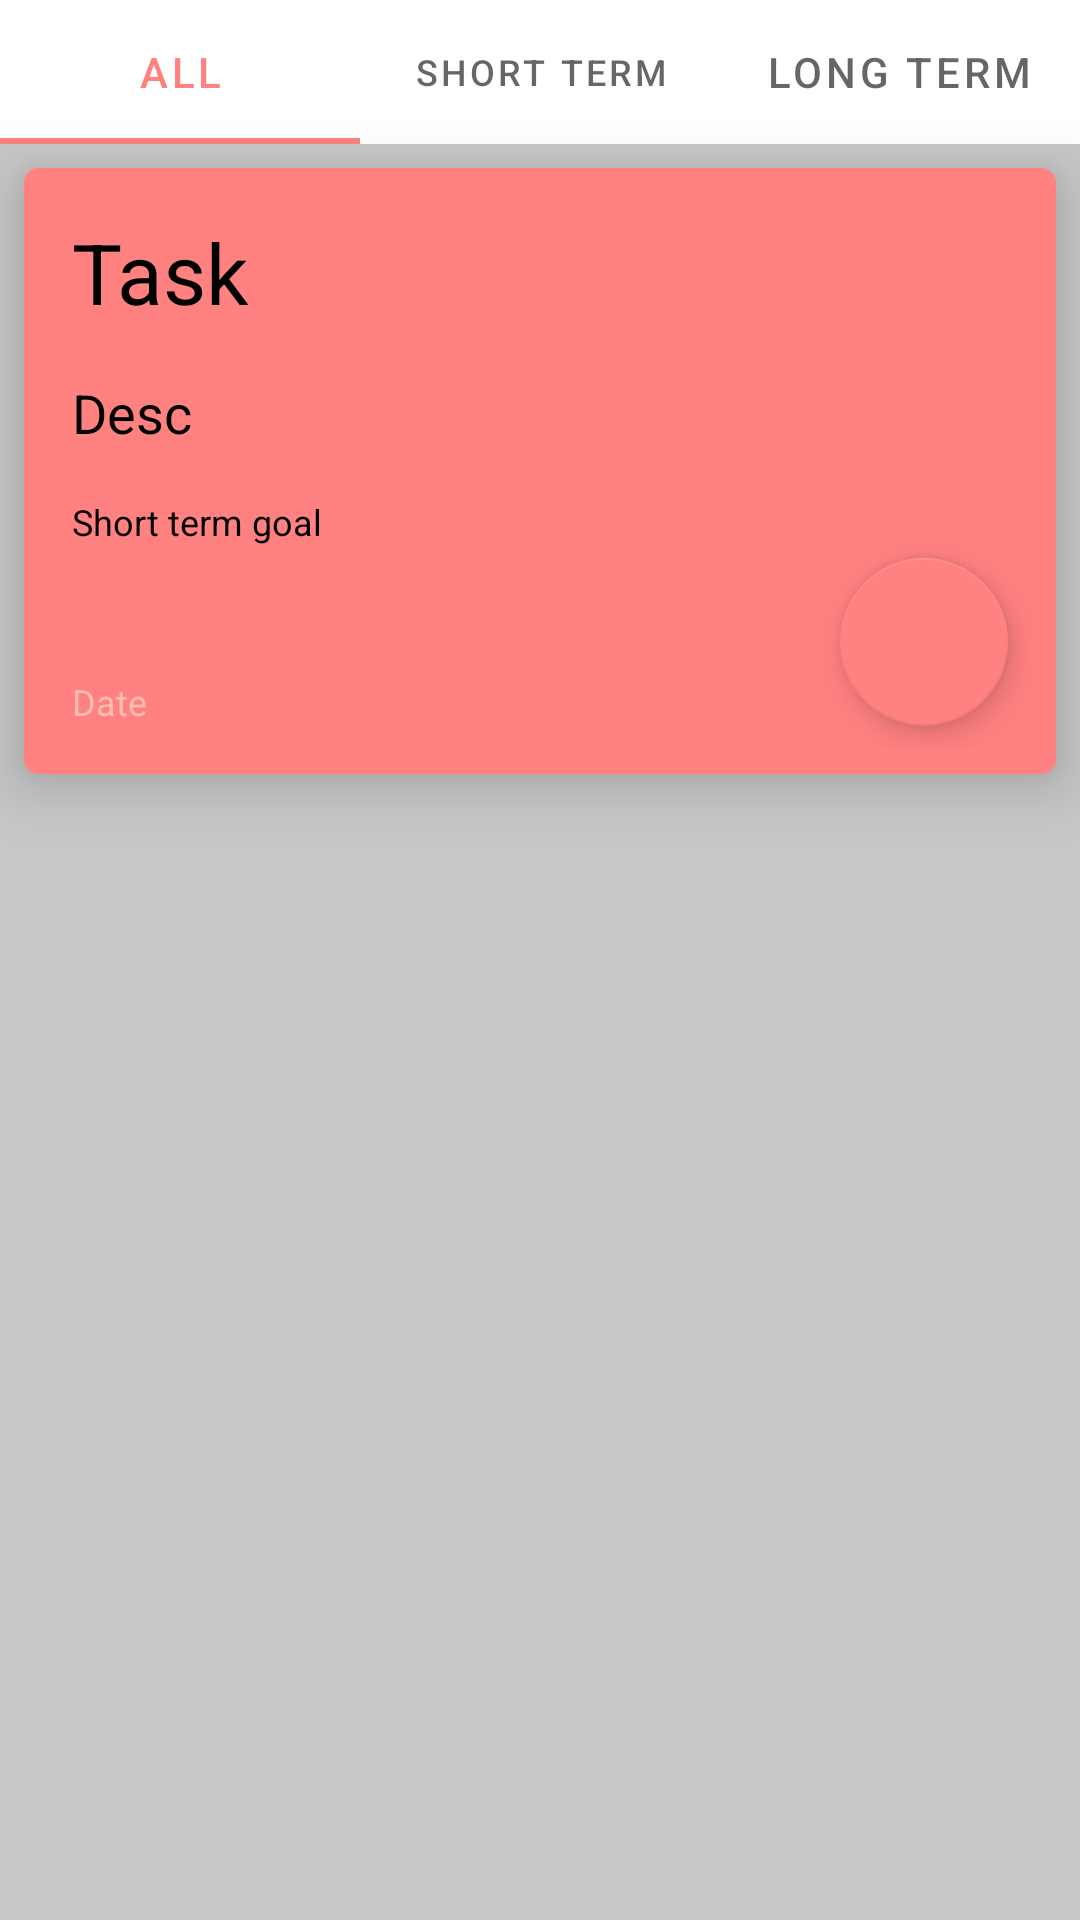

Write the Android layout XML for this screen, with the resource values it uses.
<!-- AndroidManifest.xml: application theme Theme.Steps -->
<!-- res/layout/fragment_home.xml -->
<?xml version="1.0" encoding="utf-8"?>
<LinearLayout xmlns:android="http://schemas.android.com/apk/res/android"
    xmlns:app="http://schemas.android.com/apk/res-auto"
    xmlns:tools="http://schemas.android.com/tools"
    android:layout_width="match_parent"
    android:layout_height="match_parent"
    android:orientation="vertical"
    tools:context=".ui.home.HomeFragment">

    <com.google.android.material.tabs.TabLayout
        android:id="@+id/tab_task_terms"
        android:layout_width="match_parent"
        android:layout_height="wrap_content">
        <com.google.android.material.tabs.TabItem
            android:layout_width="wrap_content"
            android:layout_height="match_parent"
            android:text="All"/>
        <com.google.android.material.tabs.TabItem
            android:layout_width="wrap_content"
            android:layout_height="match_parent"
            android:text="Short Term"/>
        <com.google.android.material.tabs.TabItem
            android:layout_width="wrap_content"
            android:layout_height="match_parent"
            android:text="Long Term"/>

    </com.google.android.material.tabs.TabLayout>

    <RelativeLayout
        android:id="@+id/current_task_layout"
        android:layout_width="match_parent"
        android:layout_height="match_parent"
        android:orientation="vertical"
        android:padding="8dp"
        android:layout_weight="5"
        android:elevation="12dp"
        android:layout_marginRight="8dp"
        android:layout_marginLeft="8dp"
        android:layout_marginTop="8dp"
        android:background="@drawable/ui_rect">

        <TextView
            android:id="@+id/current_task_label_text"
            android:layout_width="match_parent"
            android:layout_height="wrap_content"
            android:layout_marginTop="16dp"
            android:text="@string/cur_task_string"
            android:textColor="?attr/colorOnPrimary"
            android:textSize="28sp"
            app:layout_constraintVertical_weight="1"
            android:layout_margin="8dp"/>



        <TextView
            android:id="@+id/current_task_description"
            android:layout_width="match_parent"
            android:layout_height="wrap_content"
            android:text="Desc"
            android:textColor="@android:color/black"
            android:textSize="18sp"
            android:layout_below="@id/current_task_label_text"
            android:layout_margin="8dp"/>
        <TextView
            android:id="@+id/current_task_goal_term"
            android:layout_width="match_parent"
            android:layout_height="wrap_content"
            android:layout_below="@id/current_task_description"
            android:textColor="@android:color/black"
            android:layout_margin="8dp"
            android:textSize="12sp"
            android:text="Short term goal"
            />
        <TextView
            android:id="@+id/current_task_date_created"
            android:layout_width="wrap_content"
            android:layout_height="wrap_content"
            android:text="Date"
            android:textColor="?attr/colorPrimaryVariant"
            android:textSize="12sp"
            android:layout_alignParentBottom="true"
            android:layout_margin="8dp" />

        <com.google.android.material.floatingactionbutton.FloatingActionButton
            android:id="@+id/floating_action_button_task_confirm"
            android:layout_width="wrap_content"
            android:layout_height="wrap_content"
            android:layout_alignParentRight="true"
            android:layout_alignParentBottom="true"
            android:layout_margin="8dp"
            app:srcCompat="@drawable/ic_baseline_check_24"/>

    </RelativeLayout>
    <RelativeLayout
        android:layout_width="wrap_content"
        android:layout_height="wrap_content"
        android:layout_weight="3">
    <androidx.recyclerview.widget.RecyclerView
        android:id="@+id/recycler_view_home"
        android:layout_width="match_parent"
        android:layout_height="match_parent"
        android:layout_gravity="bottom"
        android:scrollbars="vertical"
        />

    <androidx.recyclerview.widget.RecyclerView
        android:id="@+id/recycler_view_short_term"
        android:layout_width="match_parent"
        android:layout_height="match_parent"
        android:layout_gravity="bottom"
        android:scrollbars="vertical"
       />

    <androidx.recyclerview.widget.RecyclerView
        android:id="@+id/recycler_view_long_term"
        android:layout_width="match_parent"
        android:layout_height="match_parent"
        android:layout_gravity="bottom"
        android:scrollbars="vertical"
        />
    </RelativeLayout>
</LinearLayout>
<!-- resources referenced by this layout -->
<resources>
  <!-- drawable ui_rect (drawable) -->
  <?xml version="1.0" encoding="utf-8"?>
  <shape xmlns:android="http://schemas.android.com/apk/res/android"
      android:shape="rectangle">
      <solid android:color="?attr/colorPrimary" />
      <corners android:radius="5dp" />
  </shape>
  <string name="cur_task_string">Task</string>
  <style name="Theme.Steps" parent="Theme.MaterialComponents.DayNight.DarkActionBar">
          
          <item name="colorPrimary">@color/pastelRed</item>
          <item name="colorPrimaryVariant">@color/pastelRedLight</item>
          <item name="colorPrimaryDark">@color/pastelRedDark</item>
          <item name="colorOnPrimary">@color/black</item>
          <item name="android:colorBackground">@color/backgroundLightTheme</item>
          
          <item name="android:statusBarColor" tools:targetApi="l">?attr/colorPrimaryVariant</item>
          
          <item name="android:navigationBarColor">@color/pastelRedDark</item>
  
  
          <item name="android:colorSecondary">@color/pastelRed</item>
          <item name="colorSecondaryVariant">@color/pastelRedLight</item>
          <item name="colorAccent">@color/pastelRedDark</item>
      </style>
  <color name="pastelRed">#FF8180</color>
  <color name="pastelRedLight">#FFBCAF</color>
  <color name="pastelRedDark">#C85A54</color>
  <color name="black">#FF000000</color>
  <color name="backgroundLightTheme">#FFC8C8C8</color>
</resources>
